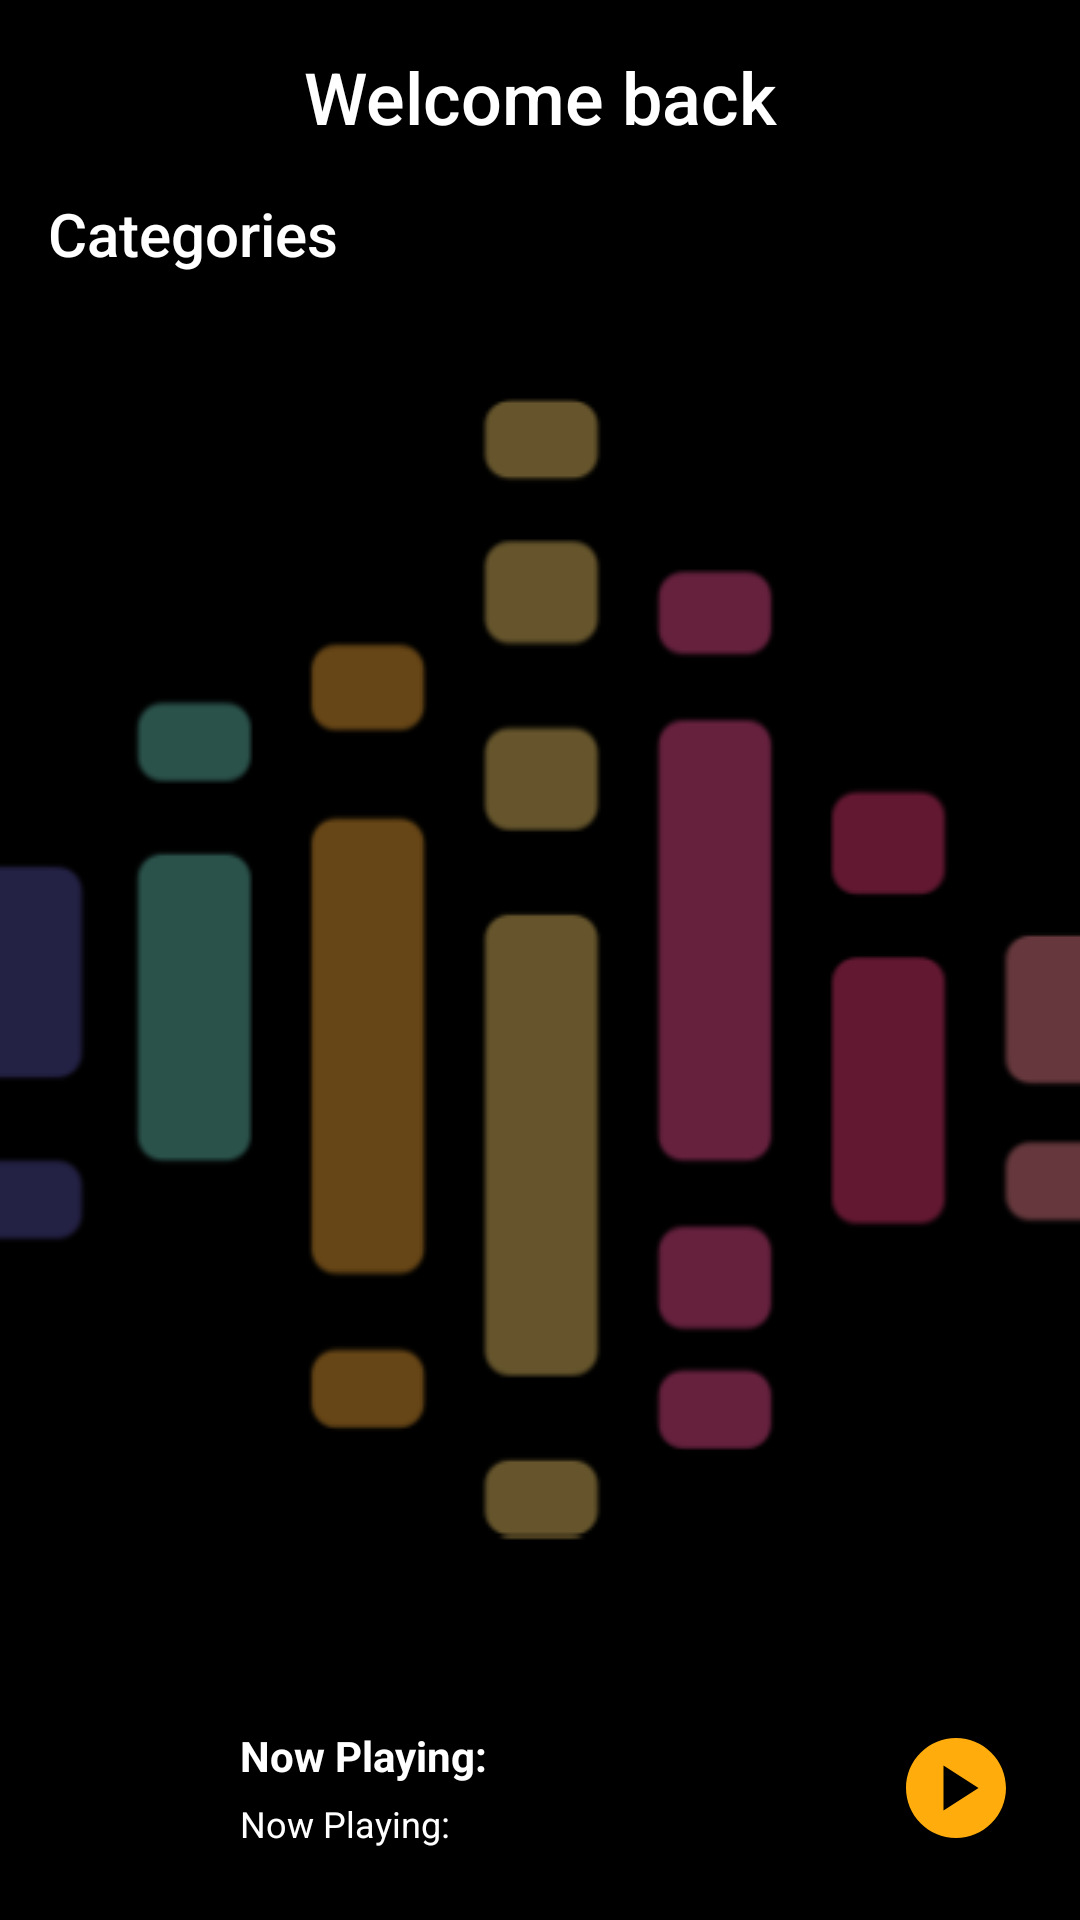

Here is an Android app screen rendered from its layout file. Give the layout XML and the strings, colors and styles it references.
<!-- AndroidManifest.xml: application theme splashScreen -->
<!-- res/layout/activity_main.xml -->
<?xml version="1.0" encoding="utf-8"?>
<RelativeLayout xmlns:android="http://schemas.android.com/apk/res/android"
    xmlns:app="http://schemas.android.com/apk/res-auto"
    xmlns:tools="http://schemas.android.com/tools"
    android:layout_width="match_parent"
    android:layout_height="match_parent"
    android:padding="16dp"
    tools:context=".MainActivity">

  <RelativeLayout
      android:layout_width="match_parent"
      android:id="@+id/toolbar"
      android:layout_height="wrap_content">
      <ImageView
          android:layout_width="32dp"
          android:layout_height="32dp"
          android:src="@drawable/sound_wave"
          android:layout_centerVertical="true"/>
      <TextView
          android:layout_width="match_parent"
          android:layout_height="wrap_content"
          android:text="Welcome back"
          android:fontFamily="sans-serif-medium"
          android:textColor="@color/white"
          android:textSize="24sp"
          android:gravity="center"/>
      <ImageView
          android:layout_width="32dp"
          android:layout_height="32dp"
          android:id="@+id/option"
          android:src="@drawable/baseline_menu_24"
          android:layout_alignParentEnd="true"
          android:layout_centerVertical="true"/>
  </RelativeLayout>
    
    <ScrollView
        android:layout_width="match_parent"
        android:layout_height="match_parent"
        android:layout_below="@+id/toolbar"
        android:layout_above="@+id/NPplayerView"
        android:layout_marginTop="16dp">

        <LinearLayout
            android:layout_width="match_parent"
            android:layout_height="match_parent"
            android:orientation="vertical">
            
            <TextView
                android:layout_width="wrap_content"
                android:layout_height="wrap_content"
                android:text="Categories"
                android:textColor="@color/white"
                android:textSize="20sp"
                android:fontFamily="sans-serif-medium"/>
            <androidx.recyclerview.widget.RecyclerView
                android:layout_width="match_parent"
                android:layout_height="wrap_content"
                android:id="@+id/categories_recycler_view"/>
            <View
                android:layout_width="match_parent"
                android:layout_height="30dp"/>

            <RelativeLayout
                android:layout_width="match_parent"
                android:id="@+id/section1MainLayout"
                android:visibility="gone"
                android:layout_height="wrap_content">

            <TextView
                android:layout_width="wrap_content"
                android:layout_height="wrap_content"
                android:id="@+id/section_1_title"
                android:text="Trending Now"
                android:textColor="@color/white"
                android:textSize="20sp"
                android:fontFamily="sans-serif-medium"/>
            
            <TextView
                android:layout_width="wrap_content"
                android:layout_height="wrap_content"
                android:layout_alignParentEnd="true"
                android:text="See all"/>
            <androidx.recyclerview.widget.RecyclerView
                android:layout_width="match_parent"
                android:layout_height="wrap_content"
                android:layout_below="@+id/section_1_title"
                android:id="@+id/section1_recycler_view"/>

            </RelativeLayout>
            <RelativeLayout
                android:layout_width="match_parent"
                android:id="@+id/mostPlayedMainLayout"
                android:visibility="gone"
                android:layout_height="wrap_content">

                <TextView
                    android:layout_width="wrap_content"
                    android:layout_height="wrap_content"
                    android:id="@+id/mostPlayedTitle"
                    android:text="Trending Now"
                    android:textColor="@color/white"
                    android:textSize="20sp"
                    android:fontFamily="sans-serif-medium"/>

                <ImageView
                    android:layout_width="32dp"
                    android:layout_height="32dp"
                    android:layout_alignParentEnd="true"
                    android:src="@drawable/baseline_arrow_right_24"/>
                <androidx.recyclerview.widget.RecyclerView
                    android:layout_width="match_parent"
                    android:layout_height="wrap_content"
                    android:layout_below="@+id/mostPlayedTitle"
                    android:id="@+id/mostPlayedrecyclerView"/>
            </RelativeLayout>
            <ProgressBar
                android:id="@+id/loader"
                android:layout_width="wrap_content"
                android:layout_height="wrap_content"
                android:layout_gravity="center"
                android:visibility="gone" />
            <RelativeLayout
                android:layout_width="match_parent"
                android:id="@+id/section2MainLayout"
                android:visibility="gone"
                android:layout_height="wrap_content">

                <TextView
                    android:layout_width="wrap_content"
                    android:layout_height="wrap_content"
                    android:id="@+id/section_2_title"
                    android:text="Trending Now"
                    android:textColor="@color/white"
                    android:textSize="20sp"
                    android:fontFamily="sans-serif-medium"/>

                <ImageView
                    android:layout_width="32dp"
                    android:layout_height="32dp"
                    android:layout_alignParentEnd="true"
                    android:src="@drawable/baseline_arrow_right_24"/>
                <androidx.recyclerview.widget.RecyclerView
                    android:layout_width="match_parent"
                    android:layout_height="wrap_content"
                    android:layout_below="@+id/section_2_title"
                    android:id="@+id/section2_recycler_view"/>
            </RelativeLayout>


            <RelativeLayout
                android:layout_width="match_parent"
                android:id="@+id/section3MainLayout"
                android:visibility="gone"
                android:layout_height="wrap_content">

                <TextView
                    android:layout_width="wrap_content"
                    android:layout_height="wrap_content"
                    android:id="@+id/section_3_title"
                    android:text="Trending Now"
                    android:textColor="@color/white"
                    android:textSize="20sp"
                    android:fontFamily="sans-serif-medium"/>

                <ImageView
                    android:layout_width="32dp"
                    android:layout_height="32dp"
                    android:layout_alignParentEnd="true"
                    android:src="@drawable/baseline_arrow_right_24"/>
                <androidx.recyclerview.widget.RecyclerView
                    android:layout_width="match_parent"
                    android:layout_height="wrap_content"
                    android:layout_below="@+id/section_3_title"
                    android:id="@+id/section3_recyclerView"/>
            </RelativeLayout>


        </LinearLayout>
    </ScrollView>
    <RelativeLayout
        android:layout_width="match_parent"
        android:layout_height="wrap_content"
        android:padding="8dp"
        android:id="@+id/NPplayerView"
        android:layout_alignParentBottom="true">
        <ImageView
            android:layout_width="40dp"
            android:layout_height="40dp"
            android:id="@+id/NPsong_coverImageView"/>
            <TextView
                android:layout_width="wrap_content"
                android:layout_height="wrap_content"
                android:id="@+id/songTitleNP"
                android:text="Now Playing: "
                android:textStyle="bold"
                android:paddingStart="16dp"
                android:textColor="@color/white"
                android:layout_toEndOf="@id/NPsong_coverImageView"
                android:textSize="14sp"/>
        <TextView
            android:layout_width="wrap_content"
            android:layout_height="wrap_content"
            android:id="@+id/songsubTitleNP"
            android:text="Now Playing: "
            android:textColor="@color/white"
            android:paddingStart="16dp"
            android:layout_marginTop="5dp"
            android:layout_below="@id/songTitleNP"
            android:layout_toEndOf="@id/NPsong_coverImageView"
            android:textSize="12sp"/>

<ImageButton
    android:layout_width="35dp"
    android:layout_height="35dp"
    android:layout_centerVertical="true"
    android:id="@+id/playerButton"
    android:backgroundTint="@color/tranparent"
    android:layout_alignParentEnd="true"
    android:src="@drawable/baseline_play_circle_24"/>

    </RelativeLayout>
</RelativeLayout>
<!-- resources referenced by this layout -->
<resources>
  <color name="tranparent">#00000000</color>
  <color name="white">#FFFFFFFF</color>
  <!-- drawable baseline_arrow_right_24 (drawable) -->
  <vector android:autoMirrored="true" android:height="24dp"
      android:tint="#FCF9F9" android:viewportHeight="24"
      android:viewportWidth="24" android:width="24dp" xmlns:android="http://schemas.android.com/apk/res/android">
      <path android:fillColor="@android:color/white" android:pathData="M10,17l5,-5 -5,-5v10z"/>
  </vector>
  <!-- drawable baseline_play_circle_24 (drawable) -->
  <vector android:height="40dp" android:tint="#FFAC0C"
      android:viewportHeight="24" android:viewportWidth="24"
      android:width="40dp" xmlns:android="http://schemas.android.com/apk/res/android">
      <path android:fillColor="@android:color/white" android:pathData="M12,2C6.48,2 2,6.48 2,12s4.48,10 10,10s10,-4.48 10,-10S17.52,2 12,2zM9.5,16.5v-9l7,4.5L9.5,16.5z"/>
  </vector>
  <style name="splashScreen" parent="Theme.MaterialComponents.Light.NoActionBar">
          <item name="android:windowBackground">@drawable/splash_screen</item>
      </style>
  <!-- drawable splash_screen (drawable) -->
  <?xml version="1.0" encoding="utf-8"?>
  <layer-list xmlns:android="http://schemas.android.com/apk/res/android">
  <item android:drawable="@color/black"/>
   <item android:drawable="@drawable/sound_wave__1_"
       android:gravity="center"/>
  
  
  </layer-list>
  <color name="black">#FF000000</color>
  <!-- drawable sound_wave__1_: png bitmap (drawable, 16339 bytes) -->
</resources>
